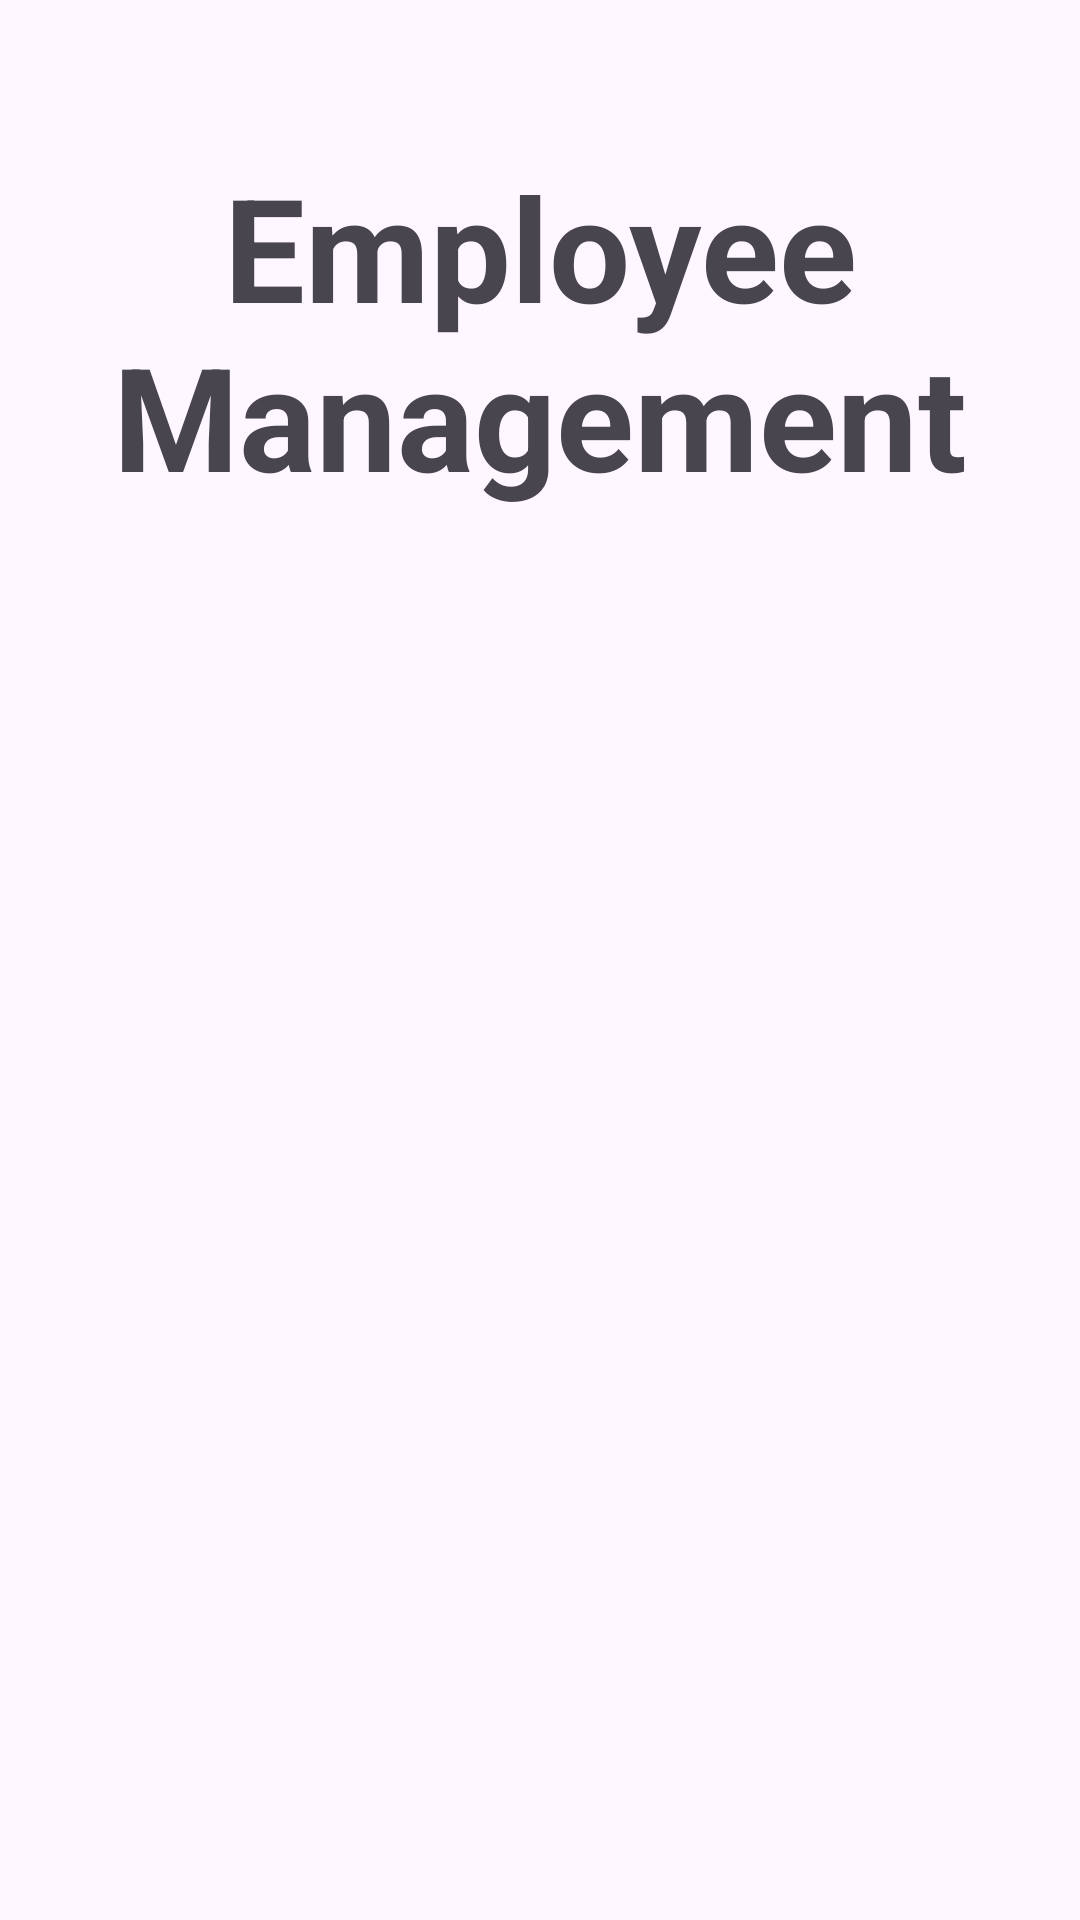

Layout XML and referenced resources for this Android screen:
<!-- AndroidManifest.xml: application theme Theme.EmployeeManagementApplication20 -->
<!-- res/layout/activity_main.xml -->
<?xml version="1.0" encoding="utf-8"?>
<androidx.constraintlayout.widget.ConstraintLayout xmlns:android="http://schemas.android.com/apk/res/android"
    xmlns:app="http://schemas.android.com/apk/res-auto"
    xmlns:tools="http://schemas.android.com/tools"
    android:layout_width="match_parent"
    android:layout_height="match_parent"
    tools:context=".UI.MainActivity">

    <TextView
        android:id="@+id/textView"
        android:layout_width="wrap_content"
        android:layout_height="wrap_content"
        android:layout_marginTop="50dp"
        android:text="Employee Management"
        android:textAlignment="center"
        android:textSize="48dp"
        android:textStyle="bold"
        app:layout_constraintEnd_toEndOf="parent"
        app:layout_constraintHorizontal_bias="0.0"
        app:layout_constraintStart_toStartOf="parent"
        app:layout_constraintTop_toTopOf="parent" />

    <Button
        android:id="@+id/button"
        android:layout_width="179dp"
        android:layout_height="62dp"
        android:layout_marginTop="70dp"
        android:layout_marginBottom="103dp"
        android:backgroundTint="@android:color/black"
        android:text="Enter"
        android:textSize="24sp"
        app:layout_constraintBottom_toBottomOf="parent"
        app:layout_constraintEnd_toEndOf="parent"
        app:layout_constraintStart_toStartOf="parent"
        app:layout_constraintTop_toBottomOf="@+id/imageView" />

    <ImageView
        android:id="@+id/imageView"
        android:layout_width="264dp"
        android:layout_height="265dp"
        android:layout_marginTop="60dp"
        app:layout_constraintEnd_toEndOf="parent"
        app:layout_constraintHorizontal_bias="0.496"
        app:layout_constraintStart_toStartOf="parent"
        app:layout_constraintTop_toBottomOf="@+id/textView"
        app:srcCompat="@drawable/baseline_work_history_24" />
</androidx.constraintlayout.widget.ConstraintLayout>
<!-- resources referenced by this layout -->
<resources>
  <style name="Theme.EmployeeManagementApplication20" parent="Base.Theme.EmployeeManagementApplication20" />
  <style name="Base.Theme.EmployeeManagementApplication20" parent="Theme.Material3.DayNight">
          
          
      </style>
</resources>
